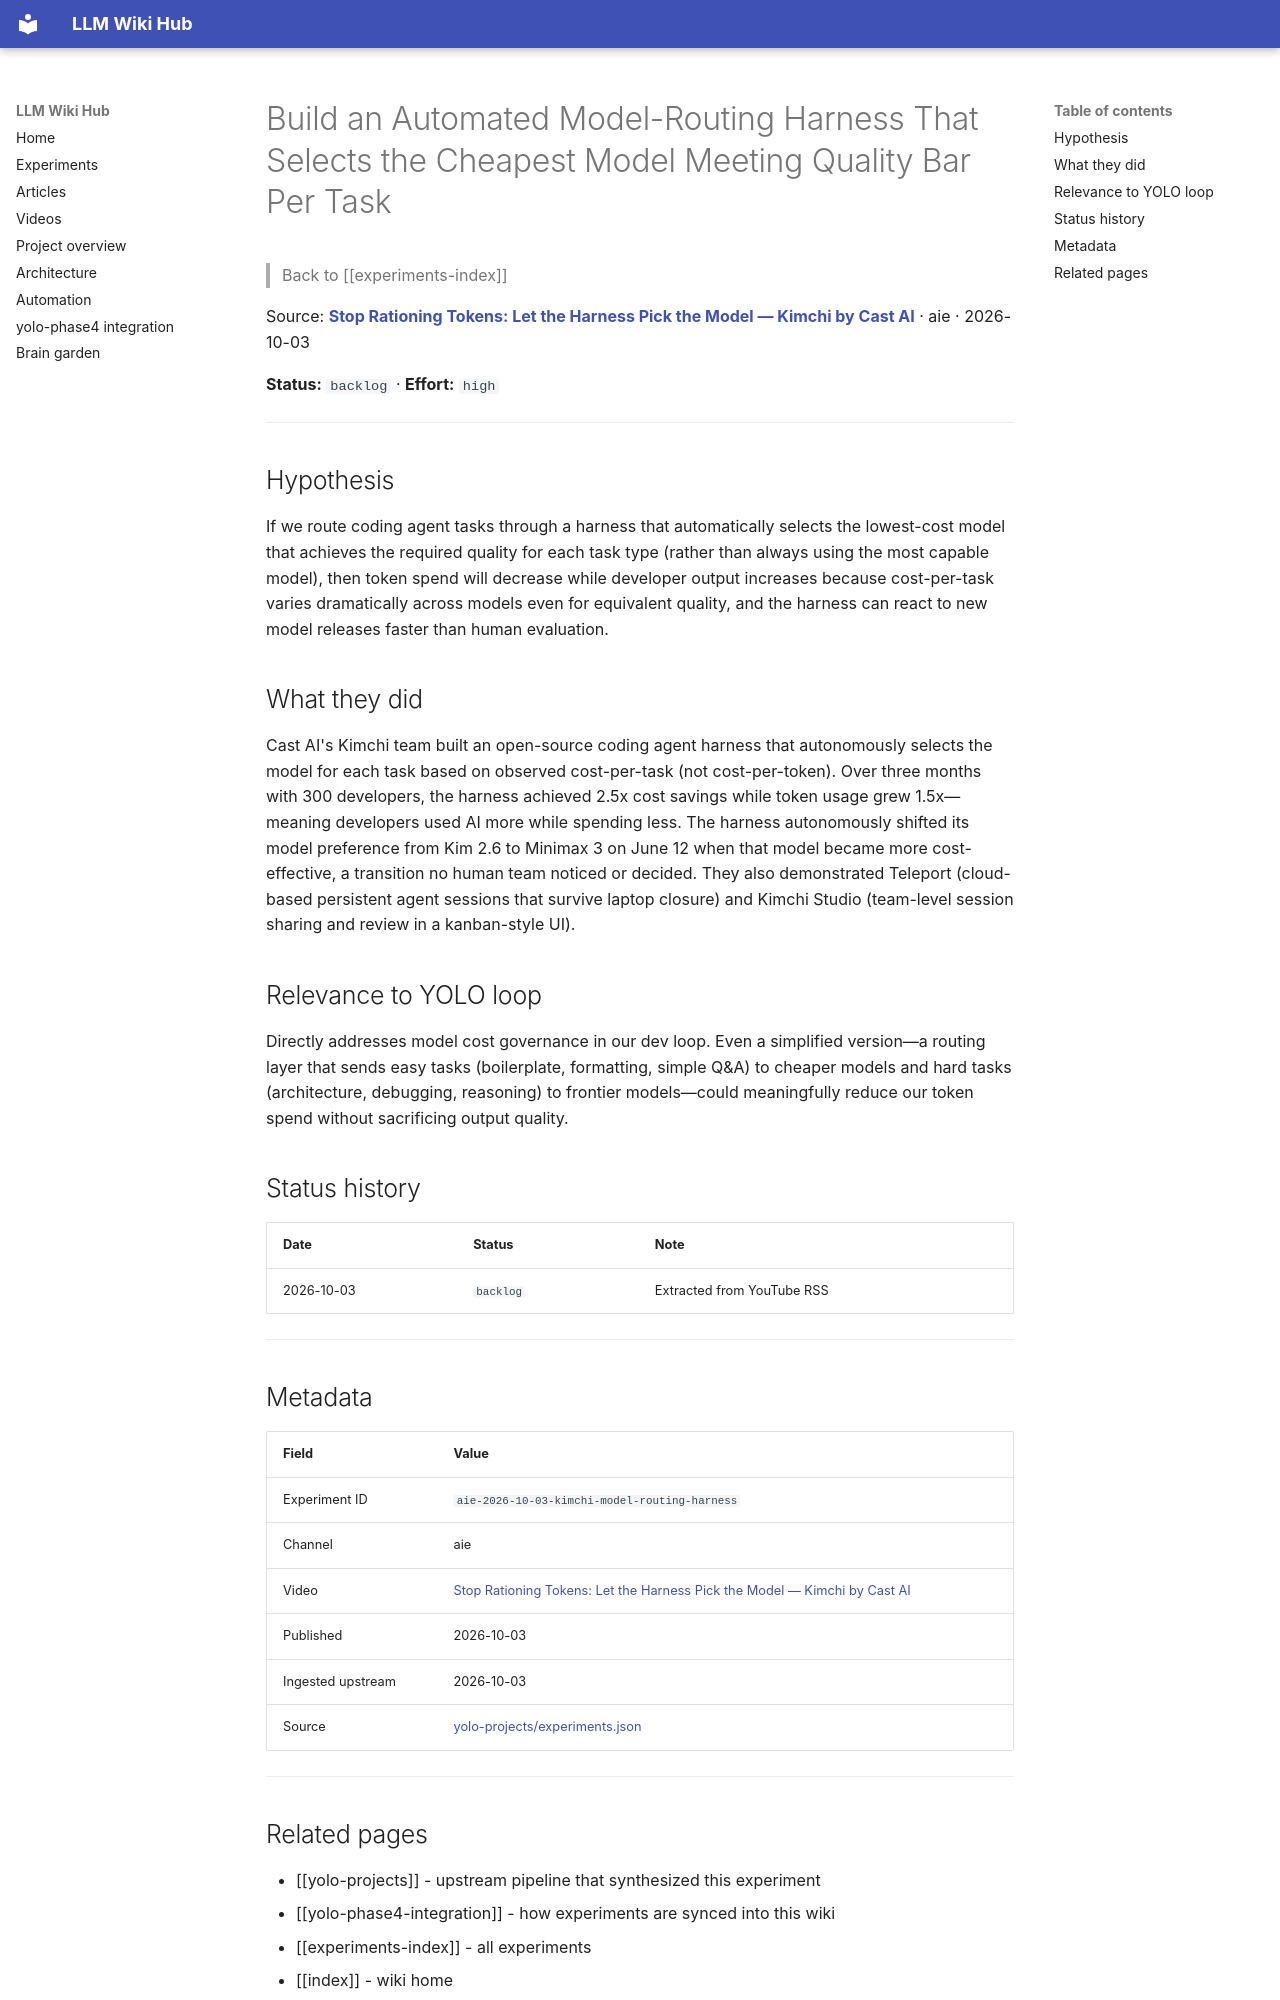

repository: Anguijm/llm-wiki-hub · page: experiments/aie-2026-10-03-kimchi-model-routing-harness/index.html · generator: mkdocs

# Build an Automated Model-Routing Harness That Selects the Cheapest Model Meeting Quality Bar Per Task

> Back to [[experiments-index]]

Source: **[Stop Rationing Tokens: Let the Harness Pick the Model — Kimchi by Cast AI](https://www.youtube.com/watch?v=48YUYDjwfYY)** · aie · 2026-10-03

**Status:** `backlog` · **Effort:** `high`

---

## Hypothesis

If we route coding agent tasks through a harness that automatically selects the lowest-cost model that achieves the required quality for each task type (rather than always using the most capable model), then token spend will decrease while developer output increases because cost-per-task varies dramatically across models even for equivalent quality, and the harness can react to new model releases faster than human evaluation.

## What they did

Cast AI's Kimchi team built an open-source coding agent harness that autonomously selects the model for each task based on observed cost-per-task (not cost-per-token). Over three months with 300 developers, the harness achieved 2.5x cost savings while token usage grew 1.5x—meaning developers used AI more while spending less. The harness autonomously shifted its model preference from Kim 2.6 to Minimax 3 on June 12 when that model became more cost-effective, a transition no human team noticed or decided. They also demonstrated Teleport (cloud-based persistent agent sessions that survive laptop closure) and Kimchi Studio (team-level session sharing and review in a kanban-style UI).

## Relevance to YOLO loop

Directly addresses model cost governance in our dev loop. Even a simplified version—a routing layer that sends easy tasks (boilerplate, formatting, simple Q&A) to cheaper models and hard tasks (architecture, debugging, reasoning) to frontier models—could meaningfully reduce our token spend without sacrificing output quality.

## Status history

| Date | Status | Note |
|---|---|---|
| 2026-10-03 | `backlog` | Extracted from YouTube RSS |

---

## Metadata

| Field | Value |
|---|---|
| Experiment ID | `aie-2026-10-03-kimchi-model-routing-harness` |
| Channel | aie |
| Video | [Stop Rationing Tokens: Let the Harness Pick the Model — Kimchi by Cast AI](https://www.youtube.com/watch?v=48YUYDjwfYY) |
| Published | 2026-10-03 |
| Ingested upstream | 2026-10-03 |
| Source | [yolo-projects/experiments.json](https://github.com/Anguijm/yolo-projects/blob/main/experiments.json) |

---
